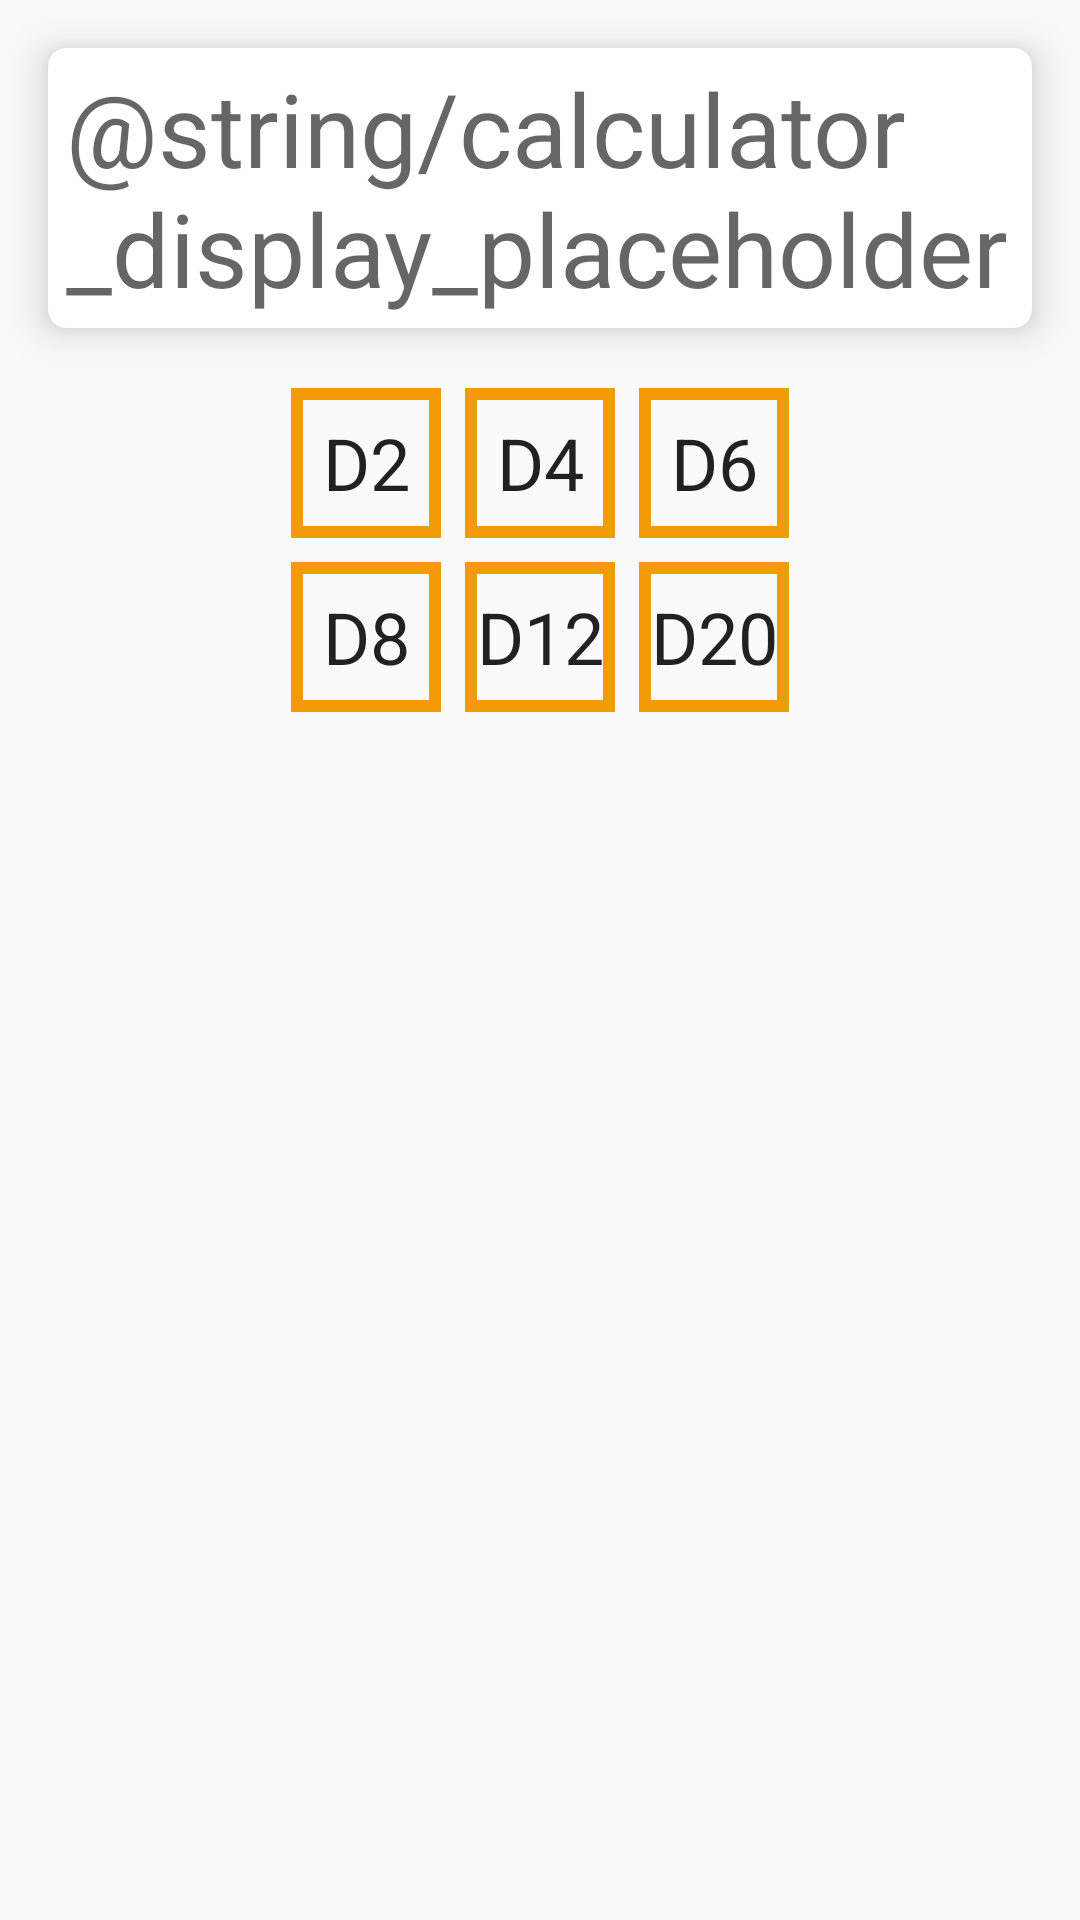

Here is an Android app screen rendered from its layout file. Give the layout XML and the strings, colors and styles it references.
<!-- AndroidManifest.xml: application theme AppTheme -->
<!-- res/layout/dnd_calculator.xml -->
<?xml version="1.0" encoding="utf-8"?>
<androidx.constraintlayout.widget.ConstraintLayout xmlns:android="http://schemas.android.com/apk/res/android"
    xmlns:app="http://schemas.android.com/apk/res-auto"
    android:layout_width="match_parent" android:layout_height="match_parent">

    <androidx.cardview.widget.CardView
        android:id="@+id/calcDisplayCardView"
        android:layout_width="0dp"
        android:layout_height="wrap_content"
        android:layout_marginStart="8dp"
        android:layout_marginTop="8dp"
        android:layout_marginEnd="8dp"
        android:layout_margin="16dp"
        app:contentPadding="4dp"
        app:contentPaddingLeft="6dp"
        app:cardElevation="8dp"
        app:cardCornerRadius="6dp"
        app:layout_constraintEnd_toEndOf="parent"
        app:layout_constraintStart_toStartOf="parent"
        app:layout_constraintTop_toTopOf="parent">

        <TextView
            android:layout_width="match_parent"
            android:layout_height="match_parent"
            android:id="@+id/calcDisplay"
            style="@style/TextAppearance.AppCompat.Display1"
            android:text="@string/calculator_display_placeholder"/>
    </androidx.cardview.widget.CardView>

    <GridLayout
        android:layout_width="wrap_content"
        android:layout_height="wrap_content"
        android:layout_marginStart="8dp"
        android:layout_marginTop="16dp"
        android:layout_marginEnd="8dp"
        android:columnCount="3"
        android:useDefaultMargins="true"
        app:layout_constraintEnd_toEndOf="parent"
        app:layout_constraintStart_toStartOf="parent"
        app:layout_constraintTop_toBottomOf="@+id/calcDisplayCardView">

        <Button
            android:id="@+id/d2Button"
            android:text="D2"
            style="@style/calculatorButton"/>

        <Button
            android:id="@+id/d4Button"
            android:text="D4"
            style="@style/calculatorButton" />

        <Button
            android:id="@+id/d6Button"
            android:text="D6"
            style="@style/calculatorButton" />

        <Button
            android:id="@+id/d8Button"
            android:text="D8"
            style="@style/calculatorButton" />

        <Button
            android:id="@+id/d12Button"
            android:text="D12"
            style="@style/calculatorButton" />

        <Button
            android:id="@+id/d20Button"
            android:text="D20"
            style="@style/calculatorButton" />
    </GridLayout>
</androidx.constraintlayout.widget.ConstraintLayout>
<!-- resources referenced by this layout -->
<resources>
  <style name="calculatorButton">
          <item name="android:layout_width">50dp</item>
          <item name="android:layout_height">50dp</item>
          <item name="android:background">@drawable/calculator_button</item>
          <item name="android:textAppearance">@style/Base.TextAppearance.AppCompat.Headline</item>
      </style>
  <style name="AppTheme" parent="Theme.AppCompat.Light.DarkActionBar">
          
          <item name="colorPrimary">@color/colorPrimary</item>
          <item name="colorPrimaryDark">@color/colorPrimaryDark</item>
          <item name="colorAccent">@color/colorAccent</item>
      </style>
  <!-- drawable calculator_button (drawable) -->
  <?xml version="1.0" encoding="utf-8"?>
  <selector xmlns:android="http://schemas.android.com/apk/res/android">
      <item android:state_pressed="true">
          <shape xmlns:android="http://schemas.android.com/apk/res/android" android:shape="rectangle">
              <stroke android:width="4dp" android:color="@color/colorPrimaryDark" />
              <solid android:color="@color/colorPrimary" />
              <size android:width="50dp" android:height="50dp" />
          </shape>
      </item>
      <item>
          <shape xmlns:android="http://schemas.android.com/apk/res/android" android:shape="rectangle">
              <stroke android:width="4dp" android:color="@color/colorPrimaryDark" />
              <size android:width="50dp" android:height="50dp" />
          </shape>
      </item>
  </selector>
  <color name="colorPrimary">#f28d08</color>
  <color name="colorPrimaryDark">#f19b06</color>
  <color name="colorAccent">#cac2c5</color>
</resources>
